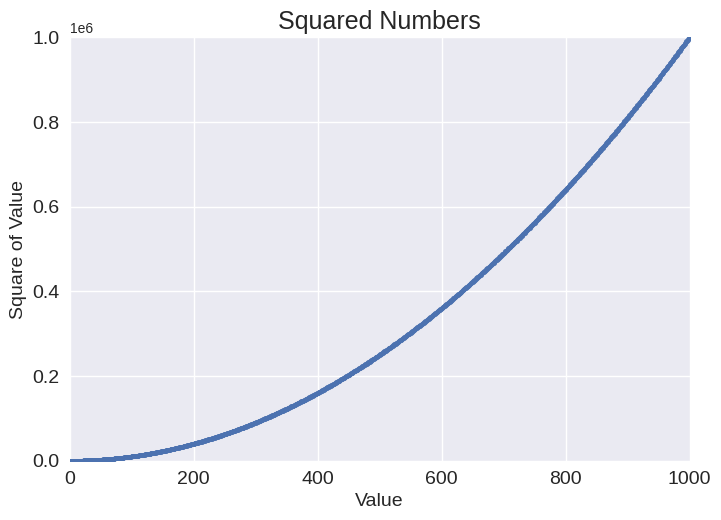

Source code (Python):
import matplotlib.pyplot as plt

# Increase the size of the data lists
numbers = list(range(1, 1001))
squares = [x ** 2 for x in numbers]

plt.style.use("seaborn-v0_8")
fig, ax = plt.subplots()

ax.scatter(numbers, squares, s=10)
ax.set_title("Squared Numbers", fontsize = 18)
ax.set_xlabel("Value", fontsize = 14)
ax.set_ylabel("Square of Value", fontsize = 14)
ax.tick_params(axis = "both", labelsize = 14)

# Set the ranges of the axes [min_x, max_x, min_y, max_y]
ax.axis([0, 1_000, 0, 1_000_000])

plt.show()
